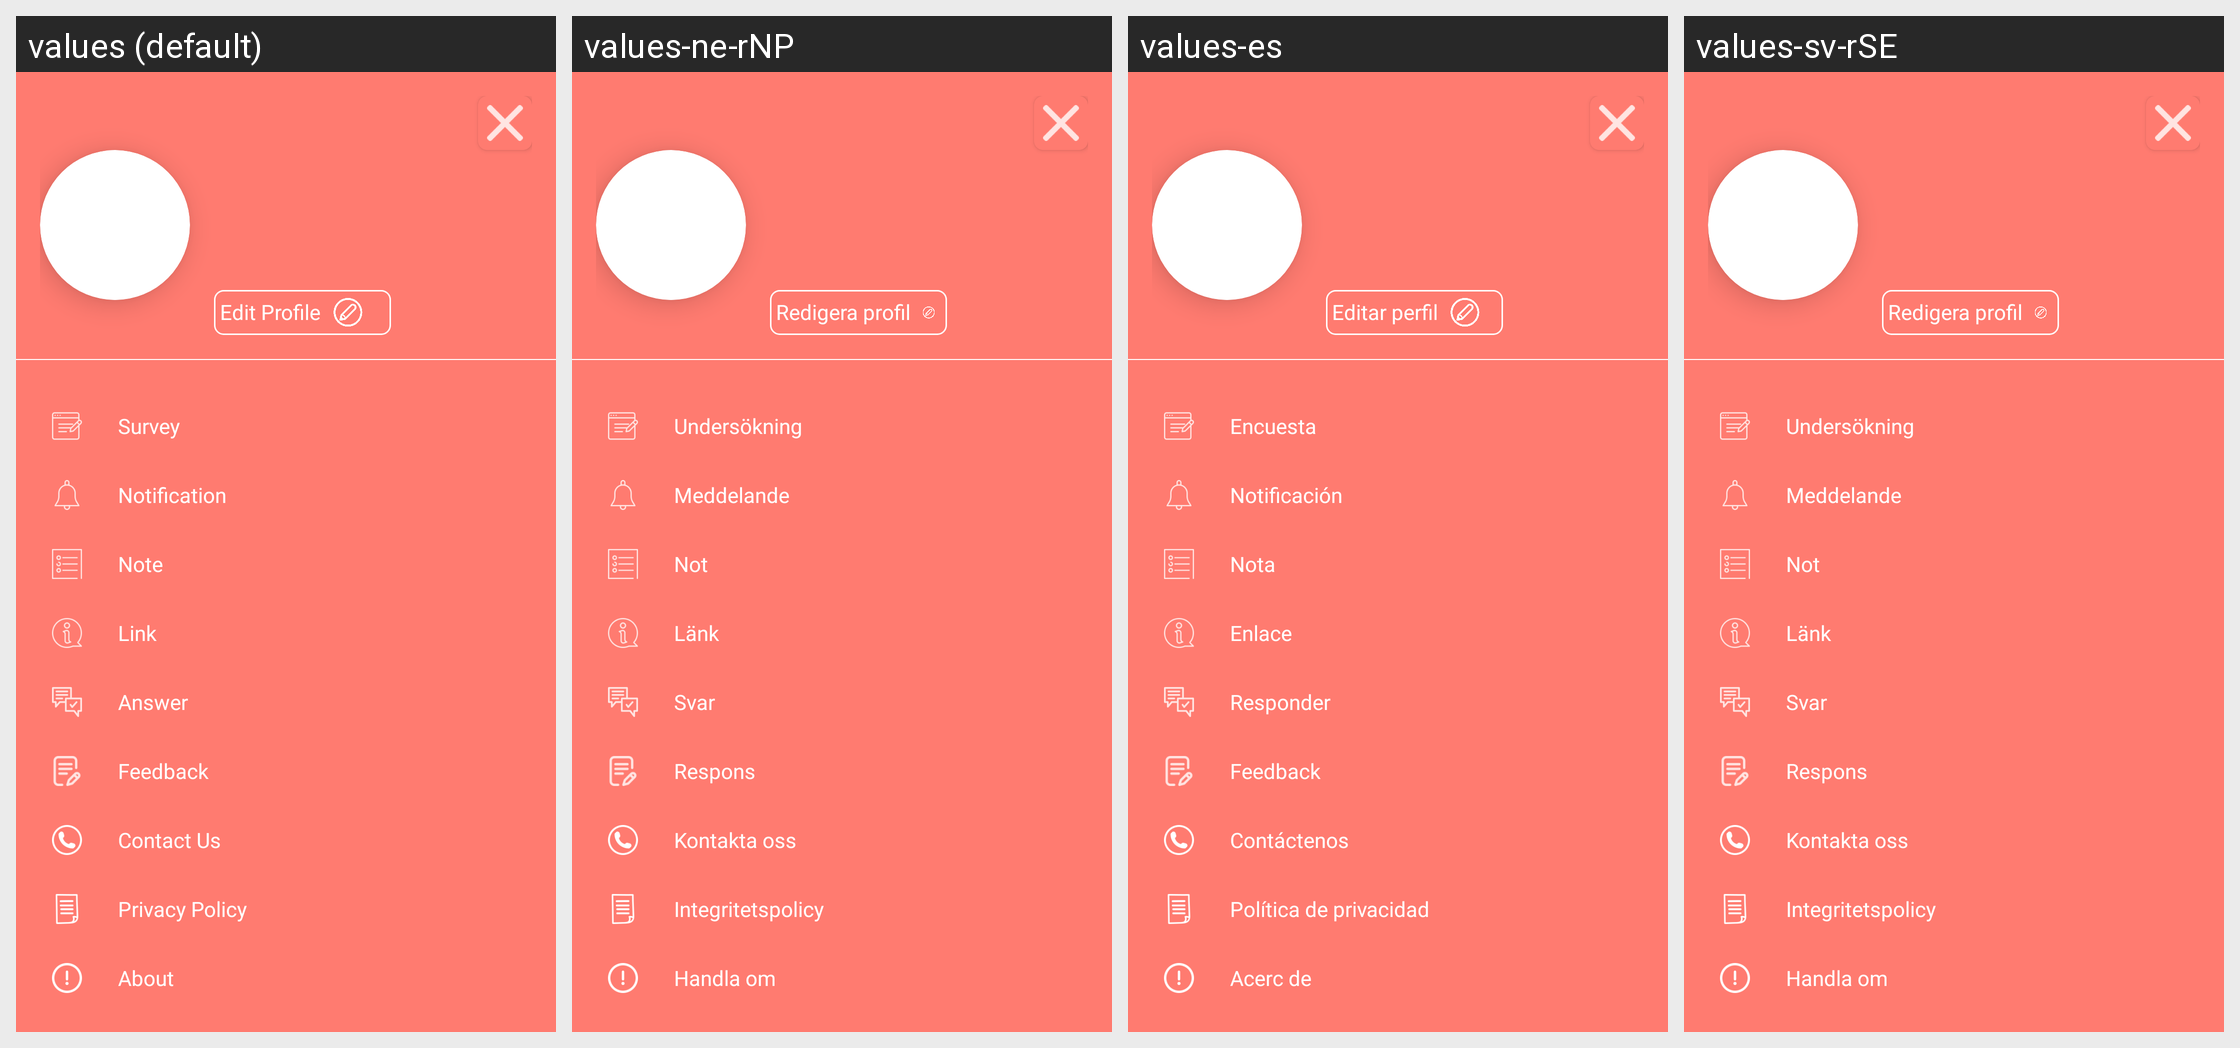

The Android screen above is rendered under several locales of the same app. Produce the string resources it draws, with the default and per-locale values.
Android screen res/layout/menu_listview.xml rendered under 4 locales, left to right: values (default), values-ne-rNP, values-es, values-sv-rSE. Device: Nexus 5 (rendered at 1080×1920; each locale shown at half size, 540×960, under a caption strip naming it); theme AppTheme.
Strings drawn on this screen, with the default value and each locale's value (text and hints the layout hard-codes, and strings that could not be matched under every locale, appear in the picture but are not listed):

editProfile
  values: Edit Profile
  values-ne-rNP: Redigera profil
  values-es: Editar perfil
  values-sv-rSE: Redigera profil

survey
  values: Survey
  values-ne-rNP: Undersökning
  values-es: Encuesta
  values-sv-rSE: Undersökning

notification
  values: Notification
  values-ne-rNP: Meddelande
  values-es: Notificación
  values-sv-rSE: Meddelande

note
  values: Note
  values-ne-rNP: Not
  values-es: Nota
  values-sv-rSE: Not

link
  values: Link
  values-ne-rNP: Länk
  values-es: Enlace
  values-sv-rSE: Länk

answer
  values: Answer
  values-ne-rNP: Svar
  values-es: Responder
  values-sv-rSE: Svar

feedback
  values: Feedback
  values-ne-rNP: Respons
  values-es: Feedback
  values-sv-rSE: Respons

contactUs
  values: Contact Us
  values-ne-rNP: Kontakta oss
  values-es: Contáctenos
  values-sv-rSE: Kontakta oss

privacyPolicy
  values: Privacy Policy
  values-ne-rNP: Integritetspolicy
  values-es: Política de privacidad
  values-sv-rSE: Integritetspolicy

about
  values: About
  values-ne-rNP: Handla om
  values-es: Acerc de
  values-sv-rSE: Handla om
